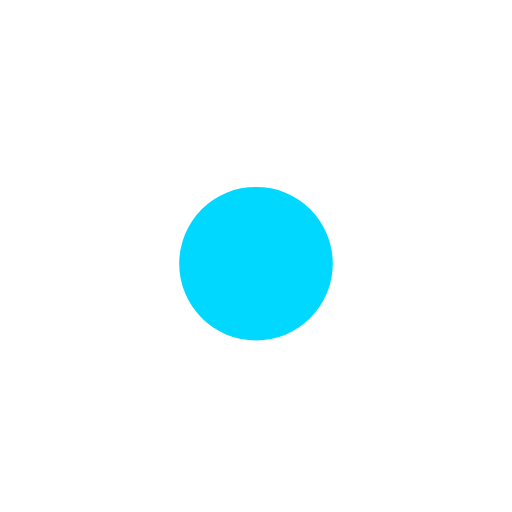
t = 0.00 s
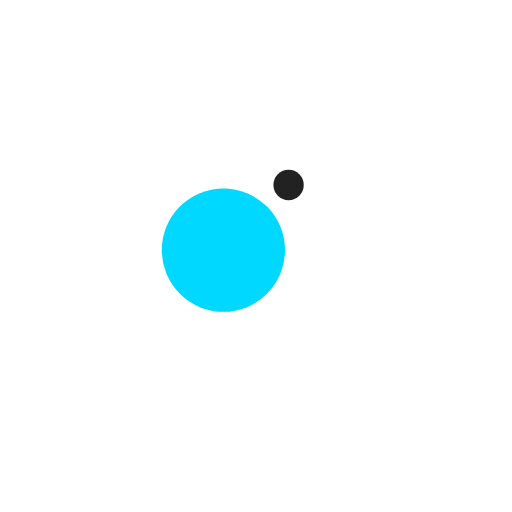
t = 0.30 s
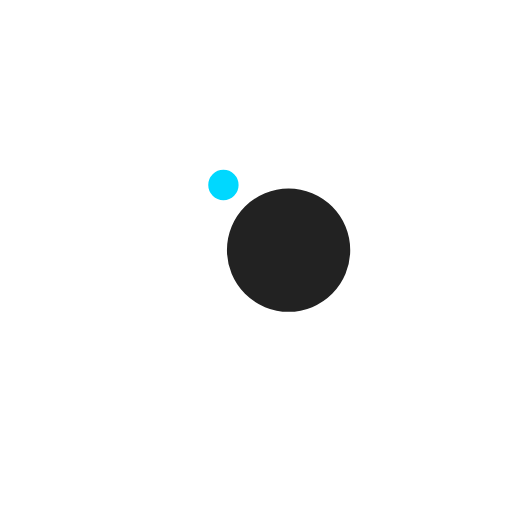
t = 0.90 s
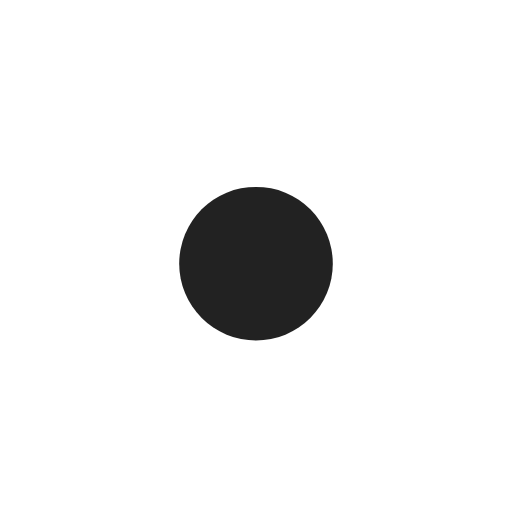
t = 1.20 s
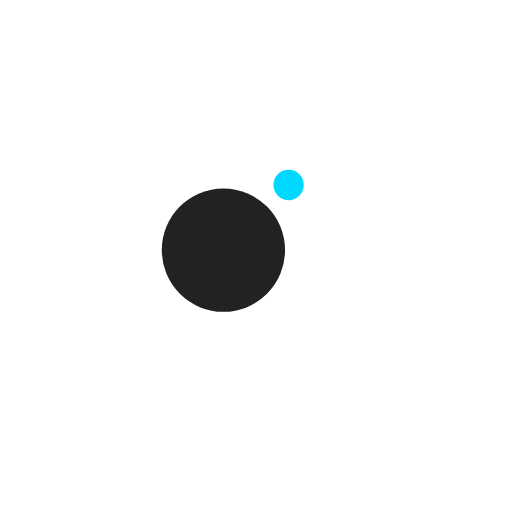
t = 1.50 s
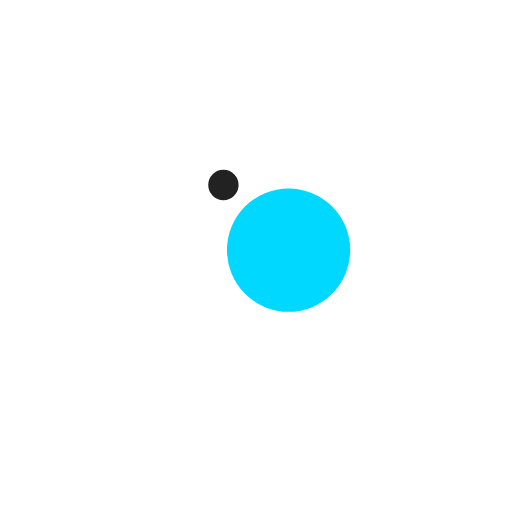
t = 2.10 s

The animated SVG that drew these frames (rendered in a browser with its animation timeline set to each time). Animation: 4 SMIL elements (animate=2,animateTransform=2); one cycle of 2.40 s, repeats indefinitely.

<svg width="200px"  height="200px"  xmlns="http://www.w3.org/2000/svg" viewBox="0 0 100 100" preserveAspectRatio="xMidYMid" class="lds-ball2" style="background: none;">
    <g ng-attr-transform="translate(0,{{config.dy}})" transform="translate(0,-7.5)">
      <circle cx="50" ng-attr-cy="{{config.cy}}" r="6.20123" ng-attr-fill="{{config.c1}}" cy="41" fill="#222222" transform="rotate(282.5 50 50)">
        <animateTransform attributeName="transform" type="rotate" calcMode="linear" values="0 50 50;360 50 50" keyTimes="0;1" dur="2.4s" begin="0s" repeatCount="indefinite"></animateTransform>
        <animate attributeName="r" calcMode="spline" values="0;15;0" keyTimes="0;0.5;1" dur="2.4" keySplines="0.2 0 0.8 1;0.2 0 0.8 1" begin="0s" repeatCount="indefinite"></animate>
      </circle>
      <circle cx="50" ng-attr-cy="{{config.cy}}" r="8.79877" ng-attr-fill="{{config.c2}}" cy="41" fill="#00d8ff" transform="rotate(462.5 50 50)">
        <animateTransform attributeName="transform" type="rotate" calcMode="linear" values="180 50 50;540 50 50" keyTimes="0;1" dur="2.4s" begin="0s" repeatCount="indefinite"></animateTransform>
        <animate attributeName="r" calcMode="spline" values="15;0;15" keyTimes="0;0.5;1" dur="2.4" keySplines="0.2 0 0.8 1;0.2 0 0.8 1" begin="0s" repeatCount="indefinite"></animate>
      </circle>
    </g>
  </svg>